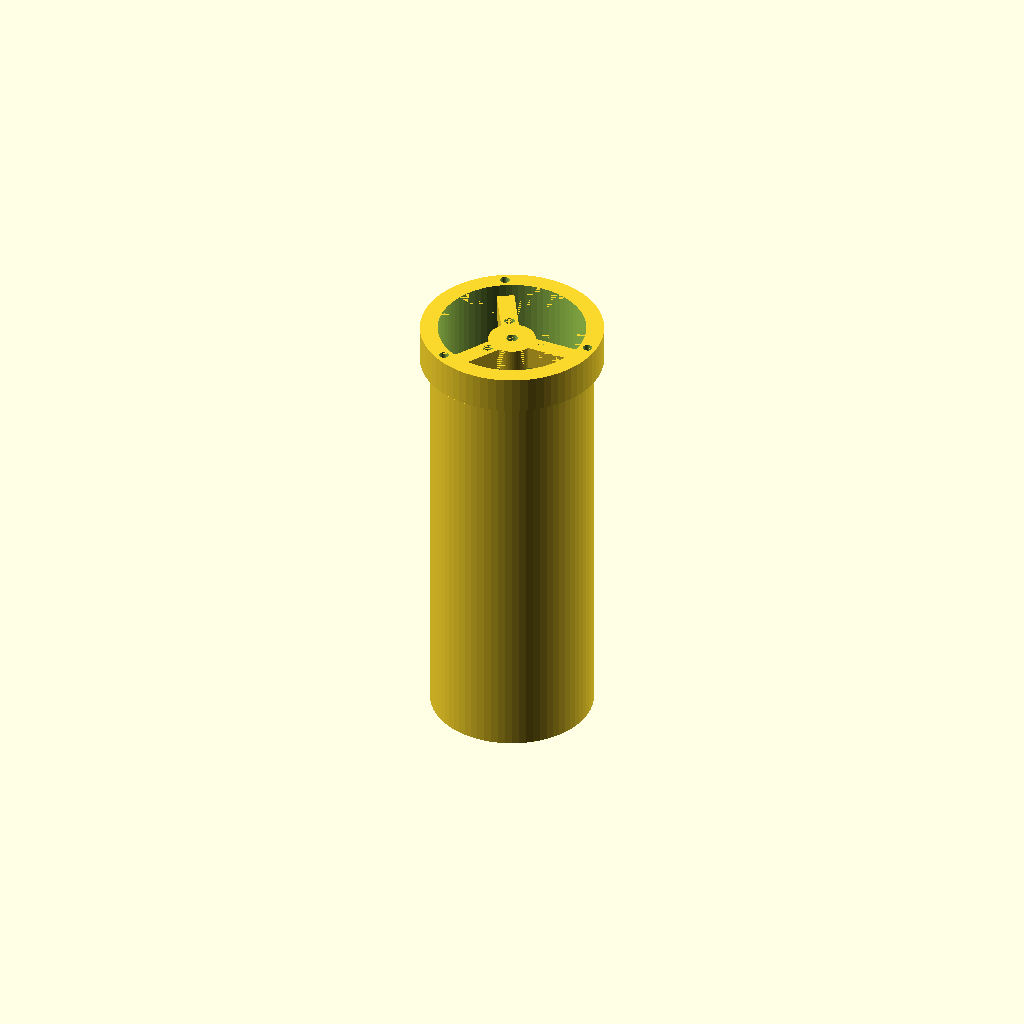
Cell 1: the model at its default parameters.
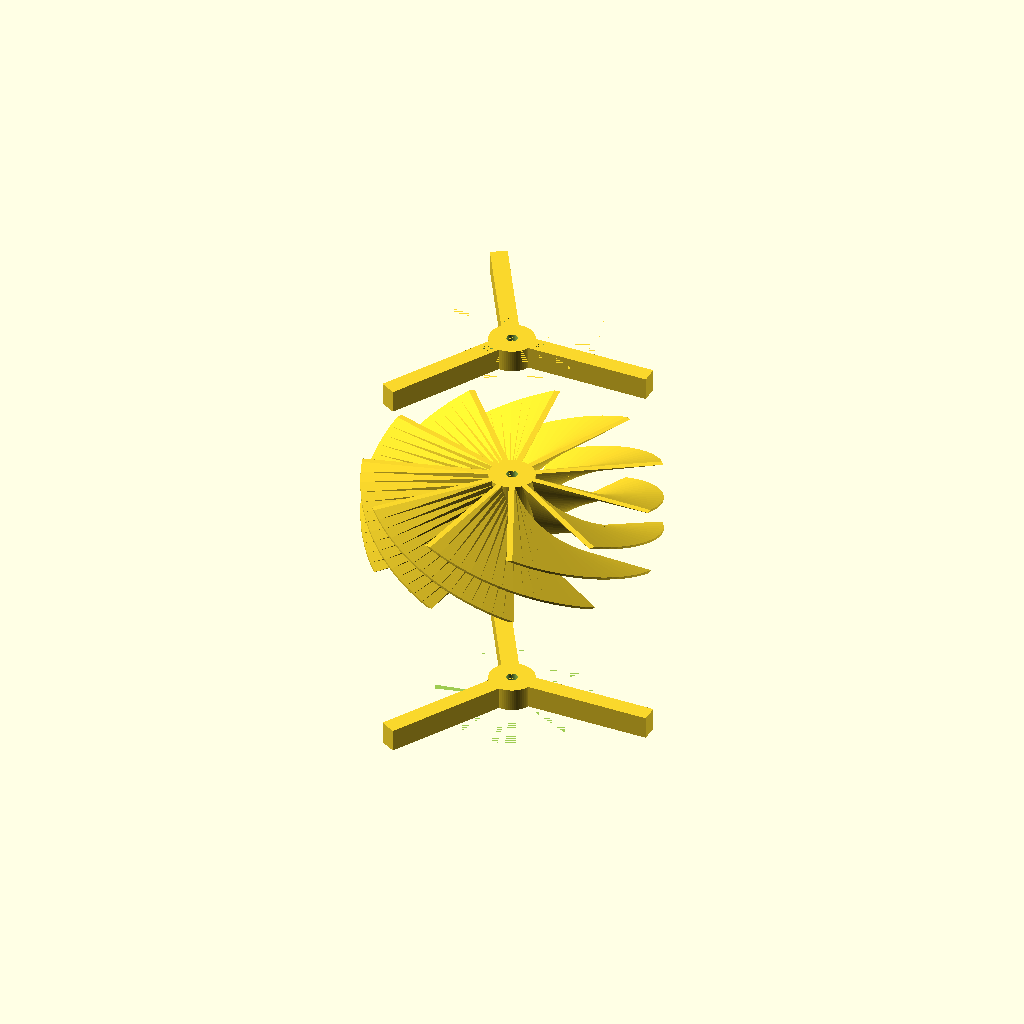
Cell 2: the same model with EDF_BORE_R = 50.
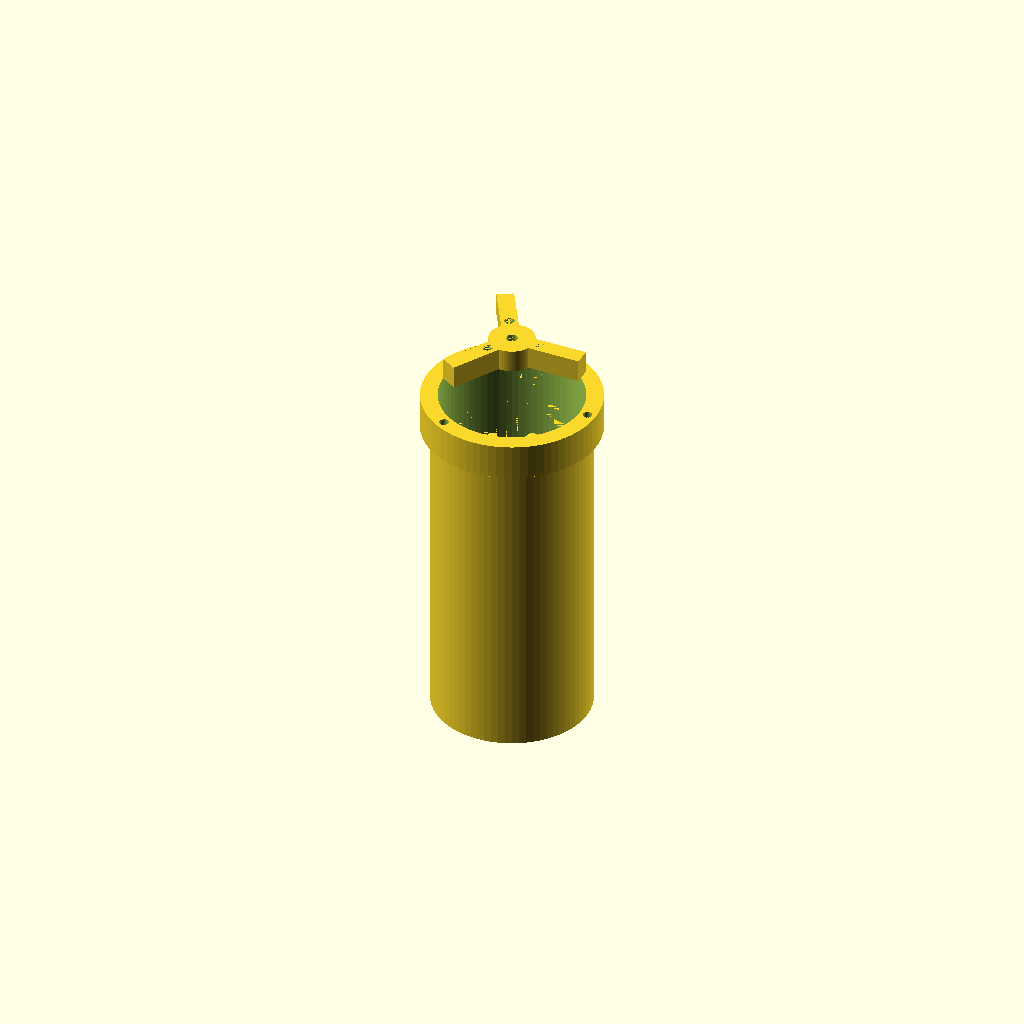
Cell 3: EDF1_Z_ENTRY = 55 (everything else at default).
One fixed orthographic camera (rotation 55°, 0°, 25°; colour scheme Cornfield) for every cell.
OpenSCAD source file serenity/stl/edf_bore_sleeve.scad:
// =============================================================================
// edf_bore_sleeve.scad
// Serenity UAV — Rev A — Removable EDF Bore Sleeve (50 mm bore, 55 mm OD)
// =============================================================================
//
// *** DEPRECATED — DO NOT USE ***
// Superseded by the two-sleeve architecture in nacelle_pod_50mm_tandem.scad
// Rev T.  This single-sleeve design integrated both motor-mount spiders and
// the inter-stage stator into one part.  That prevents motor installation and
// removal without disassembling the spider mounts even with the sleeve removed
// from the nacelle.
//
// Replacement parts:
//   edf_stator_sleeve.scad    Rev A — inter-stage stator only (Z 90 … 122.5 mm)
//   edf_aft_spider_sleeve.scad Rev A — EDF2 spider mount    (Z 122.5 … 166.25 mm)
//   EDF1 spider is now integral to nacelle_pod_50mm_tandem.scad Rev T.
// =============================================================================
//
// Author  : Steve Griffing, PE(CSE), CISSP-ISSEP, CPP
// Project : Serenity-class Tilt-Rotor UAV (24-inch scale, Firefly TV ship)
// License : CC BY 4.0  <https://creativecommons.org/licenses/by/4.0/>
// Date    : 2026-05-29
// Revision: Rev A (DEPRECATED)
//
// Description
// -----------
// Field-removable EDF bore sleeve for the Serenity-UAV tandem-EDF nacelle
// (nacelle_pod_50mm_tandem.scad Rev S).  The sleeve is a single printed part
// that slides into the nacelle from the nozzle end and carries all bore-interior
// features: motor-mount spiders for both EDFs and the inter-stage stator.
//
// Why a sleeve?
// -------------
// The 2627-class motor (Xfly Galaxy X5, bell OD = 26 mm, M3 bolt circle
// r ≈ 10 mm) must be bolted to a spider from the spider arm face.  A motor
// installed INSIDE a fixed nacelle bore cannot be bolted from an accessible
// direction because the bolt circle (r ≈ 10 mm) lies entirely inside the
// bore (r ≤ 25 mm), blocked by the stator hub.  Mounting the spider on a
// removable sleeve solves this: both motors are installed on the bench before
// the sleeve is inserted, giving full unrestricted access to every fastener.
//
// Sleeve geometry
// ---------------
//   Main tube  : OD = 55 mm (= EDF_CASING_R × 2), ID = 50 mm,
//                from Z_local = 0 to SLEEVE_MAIN_L = 138.75 mm.
//   Aft flange : OD = 62 mm, ID = 50 mm,
//                from Z_local = SLEEVE_MAIN_L to SLEEVE_L = 151.3 mm.
//   3× M3 clearance bores (Ø3.3 mm) through aft flange at r = 28 mm, 120°.
//
// Retention
// ---------
//   Forward stop (Z_nacelle = 27.5 mm): nacelle bore steps from
//   SLEEVE_BORE_R (27.7 mm) to EDF_BORE_R (25 mm) — sleeve OD 27.5 mm
//   cannot advance past this shoulder.
//
//   Aft stop: sleeve aft flange OD step (55 → 62 mm at Z_local = 138.75 mm)
//   catches on the nozzle ring pocket shoulder in the nacelle
//   (bore steps from SLEEVE_BORE_R to NOZZLE_RING_OD/2 at Z = 166.25 mm).
//
//   Positive aft retention: 3× M3 × 20 mm SHCS from nozzle bore end pass
//   through sleeve aft flange clearance bores and thread into M3 × 6 mm OLF
//   heat-set inserts in nacelle sleeve_retention_bosses() at r = 28 mm.
//   Accessible after iris assembly is removed (required for EDF2 service).
//
// Bore-interior features (sleeve-local Z coordinates)
// ----------------------------------------------------
//   EDF1 motor-mount spider : centre Z_local =  4.0 mm (inserts on intake face)
//   Inter-stage stator hub  :         Z_local = 66.25 … 91.25 mm
//   11 twisted stator fins  :         Z_local = 66.25 … 91.25 mm
//   EDF2 motor-mount spider : centre Z_local = 143.0 mm (inserts on nozzle face)
//
// Motor installation sequence (bench work, before sleeve insertion)
// -----------------------------------------------------------------
//   1. Press 3× M3 × 6 mm OLF inserts into EDF1 spider arm intake faces.
//   2. Press 3× M3 × 6 mm OLF inserts into EDF2 spider arm nozzle faces.
//   3. EDF1: seat motor back plate against sleeve intake face (Z_local = 0).
//      Thread 3× M3 × 10 mm SHCS through motor back plate holes into inserts.
//   4. Fit EDF1 impeller onto motor shaft from aft bore end.
//   5. EDF2: seat motor back plate against EDF2 spider nozzle face
//      (Z_local = 147 mm).  Thread 3× M3 × 10 mm SHCS through back plate.
//   6. Fit EDF2 impeller onto motor shaft from forward bore end.
//   7. Route ESC phase wires through hub bore alongside motor shaft.
//
// Nacelle insertion sequence
// --------------------------
//   1. Fill nacelle cavity (between sleeve bore and nacelle outer shell) with
//      2 lb/cf closed-cell foam BEFORE inserting sleeve (CLAUDE.md standard).
//   2. Slide sleeve aft-end first into nacelle nozzle bore until forward stop.
//   3. Thread 3× M3 × 20 mm SHCS from nozzle bore end through aft flange into
//      nacelle retention boss inserts.  Torque 0.5 N·m.
//   4. Install iris assembly.
//
// Field disassembly sequence
// --------------------------
//   1. Remove iris assembly.
//   2. Back out 3× M3 SHCS from nozzle bore end (2.5 mm hex key, reach ≈ 8 mm).
//   3. Pull sleeve aft out of nacelle.
//   4. To service a motor: back out its 3× M3 SHCS, remove impeller, remove motor.
//
// EDF motor reference
// -------------------
//   Xfly Galaxy X5 50 mm 6S EDF — bare motor + separate impeller
//   Motor OD (bell/can)  : 26 mm
//   Motor shaft diameter  :  3 mm
//   M3 bolt circle radius : ≈ 10 mm (MOTOR_BOLT_R) — VERIFY before printing
//   Fan OD               : ≈ 48–49 mm (fits 50 mm bore)
//
// References
// ----------
//   [1] nacelle_pod_50mm_tandem.scad Rev S — mating nacelle bore geometry.
//   [2] Xfly Galaxy X5 50 mm 6S EDF datasheet (Xfly Model, 2024).
//   [3] OpenSCAD language reference, v2021.01 <https://openscad.org>.
//   [4] Serenity-UAV project CLAUDE.md — fabrication standards (2026).
//
// =============================================================================


// =============================================================================
// ── Parameter Block ───────────────────────────────────────────────────────────
// =============================================================================

// ── EDF bore dimensions (must match nacelle_pod_50mm_tandem.scad) ─────────────
EDF_BORE_R      =  25.0;   // [mm] EDF bore inner radius (50 mm ID)
EDF1_Z_ENTRY    =  27.5;   // [mm] EDF1 forward face, nacelle-local Z
EDF2_Z_EXIT     = 178.8;   // [mm] EDF2 aft face, nacelle-local Z
NOZZLE_RING_Z   = 166.25;  // [mm] nozzle ring pocket start, nacelle-local Z

// ── Sleeve tube dimensions ─────────────────────────────────────────────────────
// SLEEVE_L     = total sleeve length in sleeve-local coordinates (Z=0 at intake end)
// SLEEVE_MAIN_L= main tube length before aft flange step
SLEEVE_OD       =  55.0;   // [mm] main tube OD (= EDF_CASING_R = EDF_BORE_R + 2.5 mm wall)
SLEEVE_WALL     =   2.5;   // [mm] tube wall thickness; (SLEEVE_OD − 50) / 2
SLEEVE_L        = EDF2_Z_EXIT - EDF1_Z_ENTRY;    // = 151.3 mm
SLEEVE_MAIN_L   = NOZZLE_RING_Z - EDF1_Z_ENTRY;  // = 138.75 mm
SLEEVE_FLANGE_OD=  62.0;   // [mm] aft flange OD; must fit in NOZZLE_RING_OD=65 mm
                            //      outer edge: r = 62/2 = 31 mm < 32.5 mm pocket → 1.5 mm gap

// ── Sleeve retention (must match nacelle_pod_50mm_tandem.scad SLEEVE_BOSS_R) ──
// Clearance bores in sleeve aft flange align with nacelle insert boss centres.
SLEEVE_BOSS_R   =  28.0;   // [mm] radial position of retention boss / clearance bore
M3_CLEAR_D      =   3.3;   // [mm] M3 clearance bore diameter (SHCS free fit)

// ── Stator geometry (1.25× nacelle scale; matches nacelle Rev P/Q stator) ──────
// Sleeve-local Z = nacelle Z − EDF1_Z_ENTRY (27.5 mm).
STATOR_Z_BOT_L  =  66.25;  // [mm] stator bottom  (nacelle 93.75 − 27.5)
STATOR_Z_TOP_L  =  91.25;  // [mm] stator top     (nacelle 118.75 − 27.5)
N_FINS          =  11;     // [count] inter-stage stator fins
FIN_THICKNESS   =   2.0;   // [mm] fin tangential thickness at pitch radius
VANE_ANGLE_DEG  =  33.0;   // [deg] fin angle from axial (tuned to 50 mm 6S tip swirl)

// ── Hub dimensions ────────────────────────────────────────────────────────────
// Hub OD and bore sized for shaft clearance + ESC wire routing.
// Motor pass-through is NOT required — motors are bench-mounted before insertion.
S_HUB_R         =   8.0;   // [mm] hub outer radius (16 mm OD)
S_HUB_BORE_R    =   2.0;   // [mm] hub bore inner radius (4 mm ID: 3 mm shaft + 1 mm)

// ── Motor-mount spider dimensions ─────────────────────────────────────────────
// 3-arm (120°) per EDF.  Arm span (S_HUB_R − 1) → (EDF_BORE_R + 1) with ±1 mm
// CGAL volumetric overrun at hub and bore-wall interfaces.
// One M3 × 6 mm OLF heat-set insert per arm (one per motor bolt hole).
//
// MOTOR_BOLT_R = 10.0 mm (20 mm bolt circle diameter) — estimated for Xfly
// Galaxy X5 2627-class with 26 mm bell OD and 3 mm shaft.
// VERIFY against actual motor back plate before printing the first article.
SPIDER_ARM_H    =   8.0;   // [mm] arm axial thickness (= M3_INSERT_L + 2 mm solid back)
SPIDER_ARM_W    =   6.0;   // [mm] arm tangential width
MOTOR_BOLT_R    =  10.0;   // [mm] M3 bolt-circle radius — VERIFY vs motor datasheet
M3_INSERT_D     =   3.5;   // [mm] M3 × 6 mm OLF brass heat-set insert bore OD
M3_INSERT_L     =   6.0;   // [mm] heat-set insert depth

// ── Spider centre positions (sleeve-local Z) ──────────────────────────────────
// EDF1 spider: intake face at Z_local = 0 (sleeve forward end).
//   Motor back plate seats on intake face.  Motor body and fan extend AFT (pusher).
//   M3 SHCS accessible from nacelle intake bore end; reach ≈ 32 mm.
EDF1_SPIDER_Z_L =   4.0;   // [mm]  centre = EDF1_Z_ENTRY + SPIDER_ARM_H/2 − EDF1_Z_ENTRY = 4 mm

// EDF2 spider: nozzle face at Z_local = 147 mm (aft flange zone, 4 mm from end).
//   Motor back plate seats on nozzle face.  Motor body and fan extend FORWARD (puller).
//   M3 SHCS accessible from nozzle bore end (iris removed for EDF2 service).
EDF2_SPIDER_Z_L = 143.0;   // [mm]  centre = EDF2_SPIDER_Z(170.5) − EDF1_Z_ENTRY(27.5) = 143 mm

// ── Swirl direction ───────────────────────────────────────────────────────────
SWIRL_DIR       =  +1;     // [+1 / -1] stator swirl; port CW default
                            //           override at render: -D SWIRL_DIR=-1

// ── Global facet resolution ───────────────────────────────────────────────────
$fn = 72;


// =============================================================================
// ── Module: sleeve_body ──────────────────────────────────────────────────────
// =============================================================================
// Hollow tube with stepped OD:
//   Main section  OD = 55 mm  from Z_local = 0 … SLEEVE_MAIN_L (138.75 mm)
//   Aft flange    OD = 62 mm  from Z_local = SLEEVE_MAIN_L … SLEEVE_L (151.3 mm)
//   Bore          ID = 50 mm  full length (EDF_BORE_R = 25 mm)
//
// The OD step at Z_local = SLEEVE_MAIN_L engages the nacelle nozzle ring pocket
// shoulder, providing the sleeve aft positive stop without any fasteners.
// 3× M3 clearance bores through the aft flange retain the sleeve against
// the nacelle retention bosses.
module sleeve_body() {
    difference() {

        // ── Sleeve tube outer solid ──────────────────────────────────────
        union() {
            // Main tube section (OD = 55 mm)
            cylinder(r = SLEEVE_OD / 2,
                     h = SLEEVE_MAIN_L,
                     center = false);
            // Aft flange (OD = 62 mm, captures nozzle ring pocket shoulder)
            translate([0, 0, SLEEVE_MAIN_L])
                cylinder(r = SLEEVE_FLANGE_OD / 2,
                         h = SLEEVE_L - SLEEVE_MAIN_L,
                         center = false);
        }

        // ── EDF bore (50 mm ID, full length) ────────────────────────────
        translate([0, 0, -0.01])
            cylinder(r = EDF_BORE_R,
                     h = SLEEVE_L + 0.02,
                     center = false);

        // ── M3 clearance bores through aft flange ────────────────────────
        // 3× Ø3.3 mm bores at r = SLEEVE_BOSS_R = 28 mm, 120° spacing.
        // Aligns with nacelle sleeve_retention_bosses() insert centres.
        // M3 × 20 mm SHCS: 12.55 mm through flange + ≥ 6 mm into nacelle boss.
        for (angle = [0, 120, 240]) {
            rotate([0, 0, angle])
            translate([SLEEVE_BOSS_R, 0, SLEEVE_MAIN_L - 0.01])
                cylinder(r = M3_CLEAR_D / 2,
                         h = SLEEVE_L - SLEEVE_MAIN_L + 0.02,
                         center = false);
        }

    }
}


// =============================================================================
// ── Module: sleeve_spider ────────────────────────────────────────────────────
// =============================================================================
// 3-arm (120°) motor-mount spider in sleeve-local coordinates.
//
// Arms: rectangular cross-section, span (S_HUB_R − 1) → (EDF_BORE_R + 1).
// ±1 mm overrun at both ends prevents CGAL touching-face non-manifold errors
// at the hub cylinder and sleeve bore-wall interfaces.
//
// One M3 × 6 mm OLF heat-set insert per arm, bored from the face identified
// by insert_face_dir.  Motor back plate is bolted to this face; motor body and
// impeller extend in the opposite direction.
//
// Parameters
// ----------
// z_local        [mm] : axial spider centre in sleeve-local coordinates
// insert_face_dir      : −1 = intake (low-Z) face;  +1 = nozzle (high-Z) face
module sleeve_spider(z_local, insert_face_dir) {
    arm_h = SPIDER_ARM_H;
    arm_w = SPIDER_ARM_W;

    // Axial position of the fastener-access (insert-bearing) face.
    insert_face_z = (insert_face_dir < 0)
                    ? z_local - arm_h / 2   // intake (low-Z) face
                    : z_local + arm_h / 2;  // nozzle (high-Z) face

    // ── 3 arms at 120°, each with one M3 insert bore ─────────────────────
    for (angle = [0, 120, 240]) {
        rotate([0, 0, angle])
        difference() {
            // Arm solid block, ±1 mm overrun for CGAL volumetric overlap.
            translate([S_HUB_R - 1, -arm_w / 2, z_local - arm_h / 2])
                cube([EDF_BORE_R - S_HUB_R + 2, arm_w, arm_h]);

            // M3 heat-set insert bore — M3_INSERT_L deep from insert face.
            if (insert_face_dir < 0) {
                // Intake face: bore opens at insert_face_z, runs aft (+Z).
                translate([MOTOR_BOLT_R, 0, insert_face_z])
                    cylinder(r = M3_INSERT_D / 2,
                             h = M3_INSERT_L + 0.01,
                             center = false);
            } else {
                // Nozzle face: bore opens at insert_face_z, runs forward (−Z).
                translate([MOTOR_BOLT_R, 0, insert_face_z - M3_INSERT_L - 0.01])
                    cylinder(r = M3_INSERT_D / 2,
                             h = M3_INSERT_L + 0.01,
                             center = false);
            }
        }
    }

    // ── Central hub ring ─────────────────────────────────────────────────
    // OD = 2 × S_HUB_R (16 mm); bore = 2 × S_HUB_BORE_R (4 mm).
    // Motor shaft (3 mm dia) passes through bore; ESC phase wires share bore.
    translate([0, 0, z_local - arm_h / 2])
        difference() {
            cylinder(r = S_HUB_R,
                     h = arm_h,
                     center = false);
            translate([0, 0, -0.01])
                cylinder(r = S_HUB_BORE_R,
                         h = arm_h + 0.02,
                         center = false);
        }
}


// =============================================================================
// ── Module: sleeve_hub ───────────────────────────────────────────────────────
// =============================================================================
// Stator hub ring spanning the inter-stage stator zone.
// OD = 2 × S_HUB_R (16 mm); bore = 2 × S_HUB_BORE_R (4 mm).
// Routes ESC wires between EDF zones through the centre of the fin stack.
module sleeve_hub() {
    translate([0, 0, STATOR_Z_BOT_L])
        difference() {
            cylinder(r = S_HUB_R,
                     h = STATOR_Z_TOP_L - STATOR_Z_BOT_L,
                     center = false);
            translate([0, 0, -0.01])
                cylinder(r = S_HUB_BORE_R,
                         h = (STATOR_Z_TOP_L - STATOR_Z_BOT_L) + 0.02,
                         center = false);
        }
}


// =============================================================================
// ── Module: sleeve_fin ───────────────────────────────────────────────────────
// =============================================================================
// One twisted inter-stage stator fin.
// Radial span (S_HUB_R − 1) → (EDF_BORE_R + 1); ±1 mm CGAL overrun at hub
// and bore-wall interfaces (bore wall = inner surface of sleeve_body() tube).
module sleeve_fin(phi_center, swirl_dir) {
    fin_h     = STATOR_Z_TOP_L - STATOR_Z_BOT_L;
    twist_deg = swirl_dir * VANE_ANGLE_DEG * 2;

    rotate([0, 0, phi_center])
        translate([0, 0, STATOR_Z_BOT_L])
            linear_extrude(
                height = fin_h,
                twist  = twist_deg,
                slices = 16,
                center = false
            )
                translate([S_HUB_R - 1, -FIN_THICKNESS / 2, 0])
                    square([EDF_BORE_R - S_HUB_R + 2, FIN_THICKNESS]);
}


// =============================================================================
// ── Module: edf_bore_sleeve (main assembly) ──────────────────────────────────
// =============================================================================
// Top-level assembly.  All bore-interior geometry is union'd into the sleeve
// after sleeve_body() closes its difference(), so the bore subtraction does not
// remove the spiders, hub, or fins.
//
// Both spiders and fin arms span to EDF_BORE_R + 1 = 26 mm, overlapping 1 mm
// into the sleeve tube wall (inner radius = EDF_BORE_R = 25 mm) for CGAL
// volumetric contact — no touching-face non-manifold issues.
module edf_bore_sleeve(swirl_dir = SWIRL_DIR) {
    union() {

        // ── Sleeve tube + aft flange + retention clearance bores ──────────
        sleeve_body();

        // ── EDF1 motor-mount spider (intake face at Z_local = 0) ─────────
        // Insert face (low-Z) is flush with sleeve forward end.
        // 3× M3 SHCS enter from nacelle intake bore; reach ≈ 32 mm.
        sleeve_spider(EDF1_SPIDER_Z_L, -1);

        // ── Inter-stage stator hub (ESC wire routing conduit) ─────────────
        sleeve_hub();

        // ── 11 twisted inter-stage stator fins ───────────────────────────
        for (i = [0 : N_FINS - 1]) {
            sleeve_fin(i * (360 / N_FINS), swirl_dir);
        }

        // ── EDF2 motor-mount spider (nozzle face at Z_local = 147 mm) ────
        // Insert face (high-Z) is 4 mm from sleeve aft end.
        // 3× M3 SHCS enter from nozzle bore end after iris is removed.
        sleeve_spider(EDF2_SPIDER_Z_L, +1);

    }
}


// =============================================================================
// ── Render call ───────────────────────────────────────────────────────────────
// =============================================================================
edf_bore_sleeve(swirl_dir = SWIRL_DIR);


// =============================================================================
// ── Print specifications ──────────────────────────────────────────────────────
// =============================================================================
// Material    : CF-PETG (CarbonX PETG+CF or equivalent)
// Layer height: 0.15 mm
// Walls       : 4 perimeter walls (minimum)
// Infill      : 40% gyroid (all regions — spider arms are load-bearing)
// Nozzle      : Hardened-steel required for CF-PETG
// Orientation : Intake face (EDF1_SPIDER_Z_L = 0) down; no supports required.
// Quantity    : 1 per nacelle (2 per UAV).  Port and starboard sleeves differ
//               only in SWIRL_DIR; re-render with -D SWIRL_DIR=-1 for stbd.
//
// Post-print checks
// -----------------
//   1. Sleeve OD = 55.0 mm ± 0.2 mm at main tube, measured 3 axial stations.
//      Must slide freely into nacelle enlarged bore (55.4 mm ID).
//   2. Bore ID  = 50.0 mm ± 0.2 mm; verify impeller tip clearance ≥ 0.5 mm
//      by temporarily fitting motor + impeller before sleeve installation.
//   3. Hub bore ID = 4.0 mm ± 0.1 mm (motor shaft 3 mm + 0.5 mm clearance).
//   4. M3 insert bores = 3.5 mm ± 0.05 mm — press-fit for OLF brass insert.
//      Use 2.0 mm drill if bore is under 3.5 mm; reprint if over 3.6 mm.
//   5. M3 clearance bores in aft flange = 3.3 mm ± 0.15 mm (M3 SHCS free fit).
//   6. Stator fin edges: lightly sand if layer bridging creates rough surface.
//   7. Aft flange step (55 → 62 mm OD) must seat flush against nacelle nozzle
//      ring pocket shoulder; verify no gap before installing retention screws.
//
// Render commands
// ---------------
//   Port nacelle sleeve (CW stator from intake, SWIRL_DIR = +1):
//     openscad -o edf_bore_sleeve_port.stl edf_bore_sleeve.scad -D SWIRL_DIR=1
//   Starboard nacelle sleeve (CCW stator, SWIRL_DIR = −1):
//     openscad -o edf_bore_sleeve_stbd.stl edf_bore_sleeve.scad -D SWIRL_DIR=-1
Customizer parameters (derived from the source; name, type, default, range or options):
EDF_BORE_R: number, default 25
EDF1_Z_ENTRY: number, default 27.5
EDF2_Z_EXIT: number, default 178.8
NOZZLE_RING_Z: number, default 166.25
SLEEVE_OD: number, default 55
SLEEVE_WALL: number, default 2.5
SLEEVE_FLANGE_OD: number, default 62
SLEEVE_BOSS_R: number, default 28
M3_CLEAR_D: number, default 3.3
STATOR_Z_BOT_L: number, default 66.25
STATOR_Z_TOP_L: number, default 91.25
N_FINS: number, default 11
FIN_THICKNESS: number, default 2
VANE_ANGLE_DEG: number, default 33
S_HUB_R: number, default 8
S_HUB_BORE_R: number, default 2
SPIDER_ARM_H: number, default 8
SPIDER_ARM_W: number, default 6
MOTOR_BOLT_R: number, default 10
M3_INSERT_D: number, default 3.5
M3_INSERT_L: number, default 6
EDF1_SPIDER_Z_L: number, default 4
EDF2_SPIDER_Z_L: number, default 143
SWIRL_DIR: number, default 1
